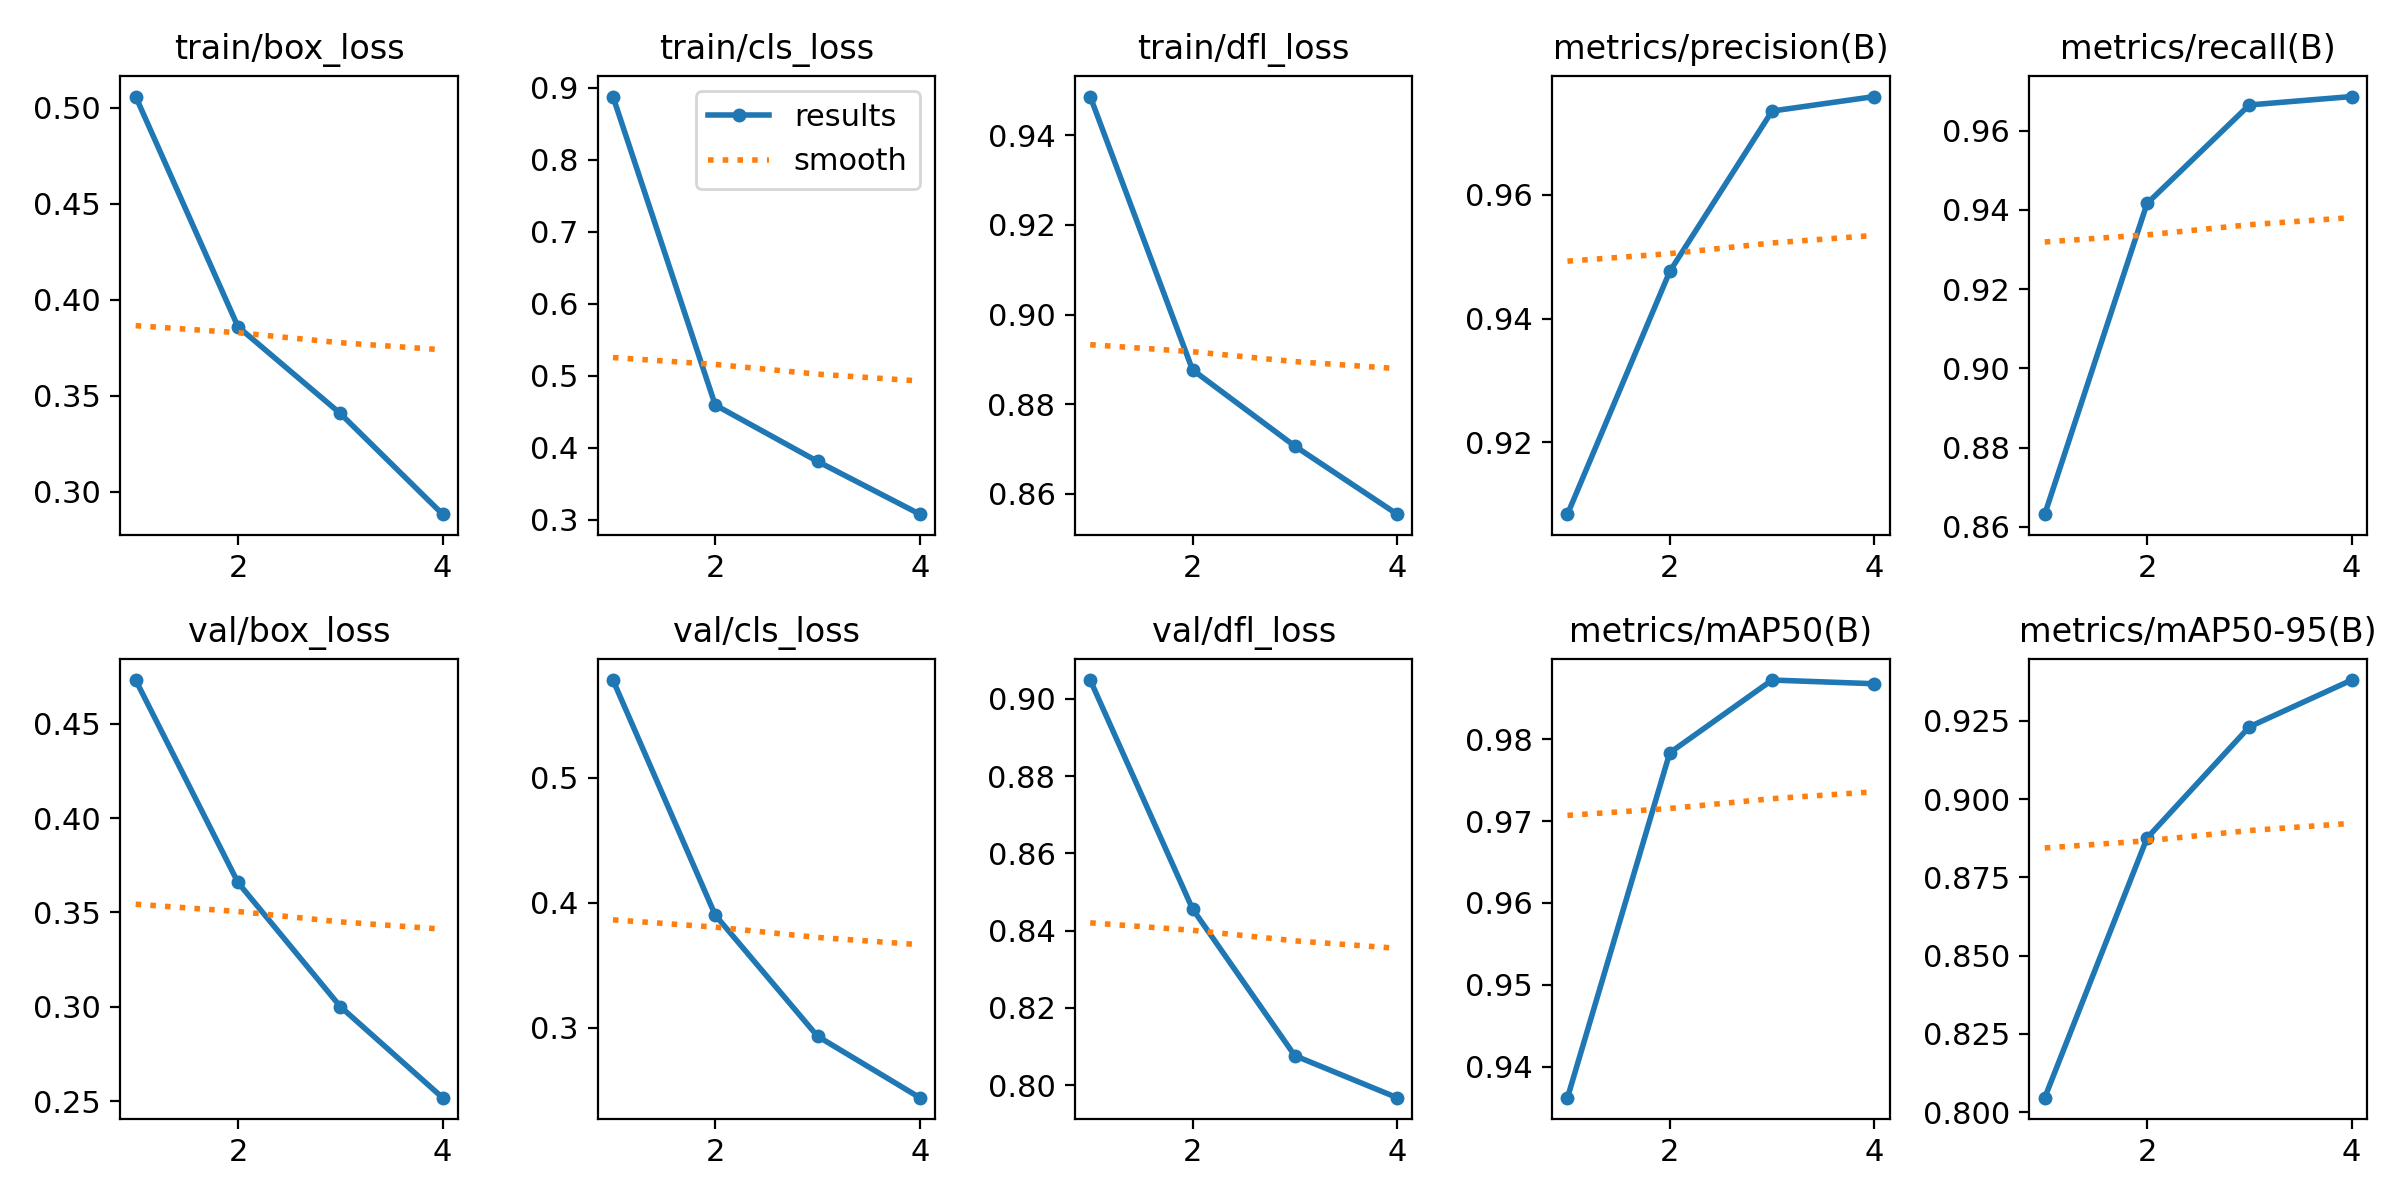

Values plotted in this chart, from the file beside it:
epoch, train/box_loss, train/cls_loss, train/dfl_loss, metrics/precision(B), metrics/recall(B), metrics/mAP50(B), metrics/mAP50-95(B), val/box_loss, val/cls_loss, val/dfl_loss, lr/pg0, lr/pg1, lr/pg2
1, 0.5058, 0.8877, 0.9487, 0.9084, 0.8632, 0.9362, 0.8046, 0.4732, 0.5784, 0.9049, 0.000475, 0.000475, 0.000475
2, 0.3859, 0.4591, 0.8877, 0.9476, 0.9416, 0.9783, 0.8876, 0.3659, 0.3902, 0.8456, 0.0007159, 0.0007159, 0.0007159
3, 0.3407, 0.3808, 0.8706, 0.9735, 0.9665, 0.9872, 0.9231, 0.3002, 0.2932, 0.8076, 0.000721, 0.000721, 0.000721
4, 0.2883, 0.3075, 0.8554, 0.9759, 0.9686, 0.9868, 0.9381, 0.2518, 0.244, 0.7967, 0.000368, 0.000368, 0.000368
